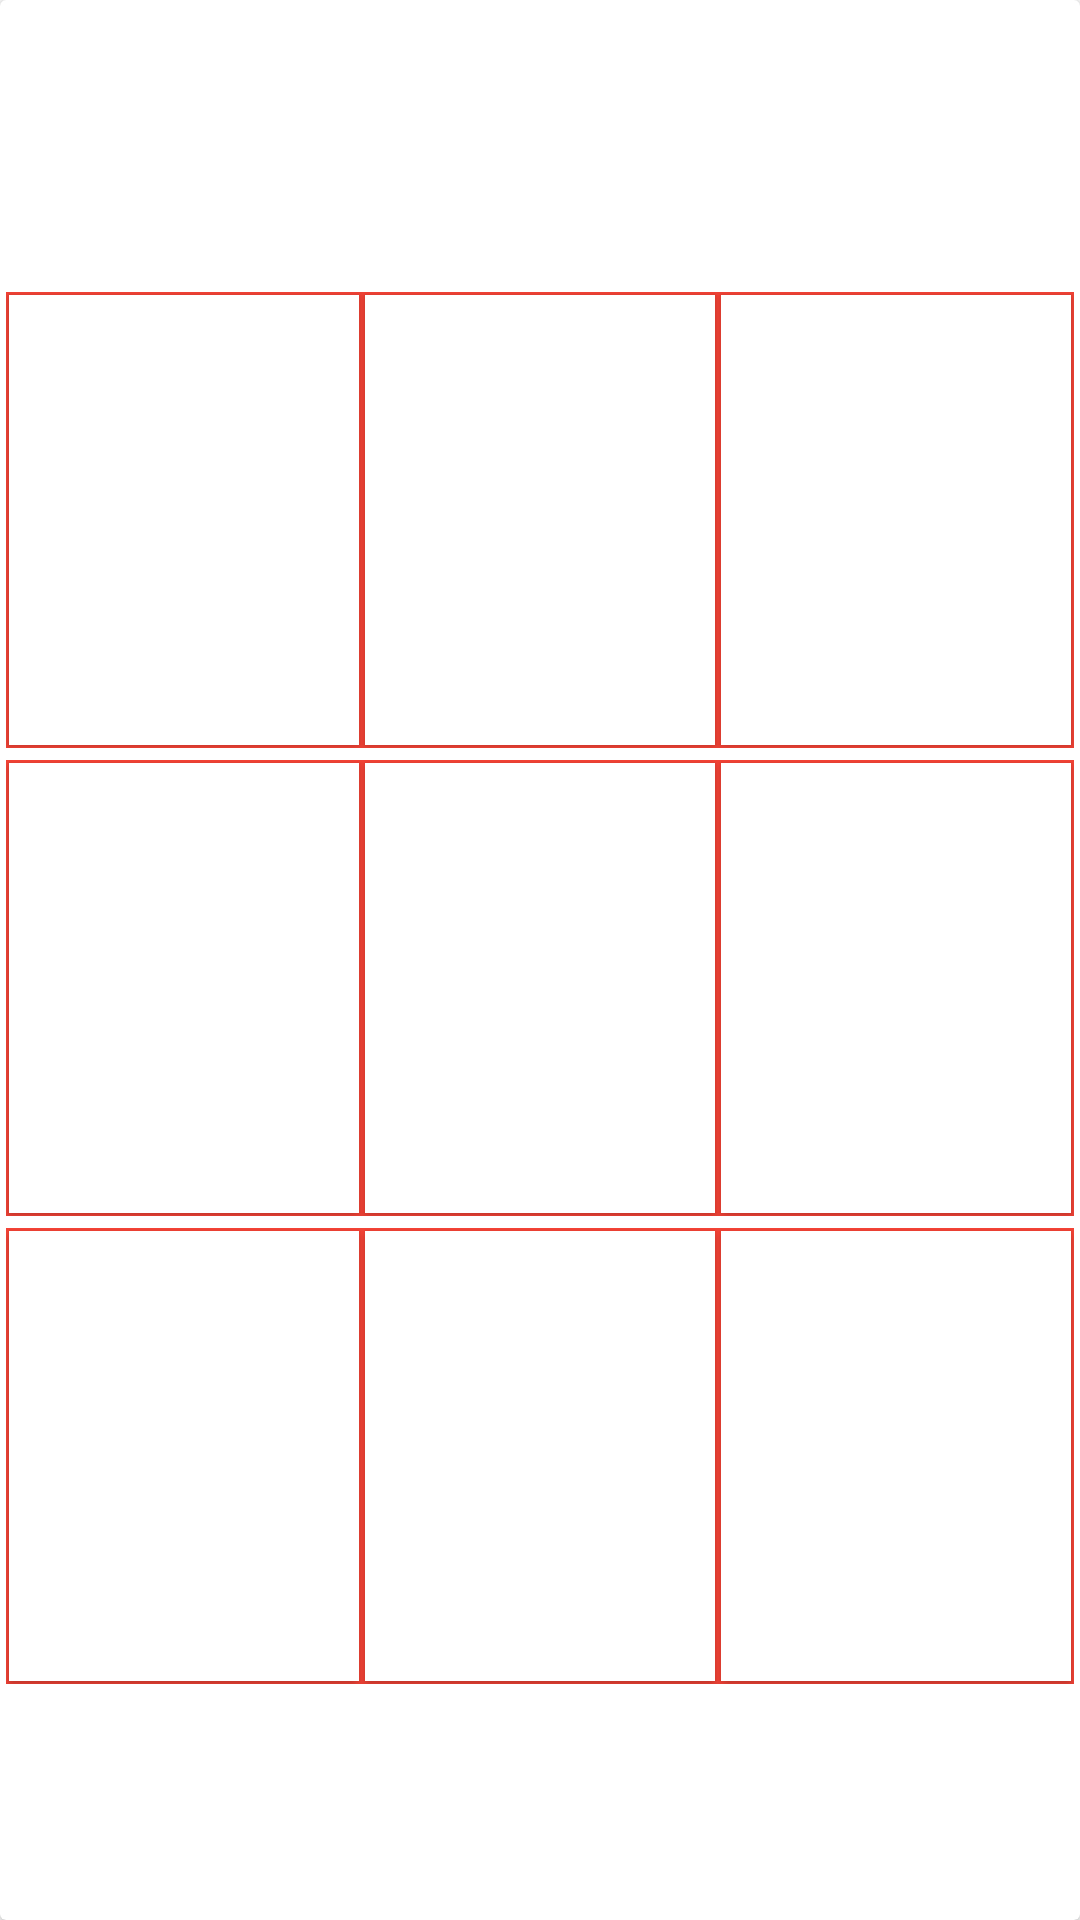

Layout XML and referenced resources for this Android screen:
<!-- AndroidManifest.xml: application theme Theme.TicTack_Toe -->
<!-- res/layout/content_main.xml -->
<?xml version="1.0" encoding="utf-8"?>
<androidx.cardview.widget.CardView xmlns:android="http://schemas.android.com/apk/res/android"
    xmlns:app="http://schemas.android.com/apk/res-auto"
    xmlns:tools="http://schemas.android.com/tools"
    android:layout_width="match_parent"
    android:layout_height="match_parent"
    android:layout_gravity="center"
    app:layout_behavior="@string/appbar_scrolling_view_behavior"
    app:layout_constraintTop_toBottomOf="@+id/toolbar"
    tools:showIn="@layout/activity_main"
    android:id="@+id/content_main"

    >

    <TableLayout
        android:layout_width="match_parent"
        android:layout_height="wrap_content"
        android:layout_gravity="center"
        android:background="@color/defaultBackgroundColor">

        <TableRow>

            <TextView
                android:id="@+id/cur_player"
                android:text="" />
        </TableRow>

        <TableRow
            android:id="@+id/top_row"
            android:layout_height="wrap_content"
            android:layout_margin="2dp"
            android:background="@color/primaryColor">

            <androidx.appcompat.widget.AppCompatButton
                android:id="@+id/top_left"
                style="@style/button_style"
                android:tag="0:0" />

            <androidx.appcompat.widget.AppCompatButton
                android:id="@+id/top_middle"
                style="@style/button_style"
                android:tag="0:1" />

            <androidx.appcompat.widget.AppCompatButton
                android:id="@+id/top_right"
                style="@style/button_style"
                android:tag="0:2" />
        </TableRow>

        <TableRow
            android:id="@+id/middle_row"
            android:layout_height="wrap_content"
            android:layout_margin="2dp"
            android:background="@color/primaryColor">

            <androidx.appcompat.widget.AppCompatButton
                android:id="@+id/middle_left"
                style="@style/button_style"
                android:tag="1:0" />

            <androidx.appcompat.widget.AppCompatButton
                android:id="@+id/middle_middle"
                style="@style/button_style"
                android:tag="1:1" />

            <androidx.appcompat.widget.AppCompatButton
                android:id="@+id/middle_right"
                style="@style/button_style"
                android:tag="1:2" />
        </TableRow>

        <TableRow
            android:id="@+id/bottom_row"
            android:layout_height="wrap_content"
            android:layout_margin="2dp"
            android:background="@color/primaryColor">

            <androidx.appcompat.widget.AppCompatButton
                android:id="@+id/bottom_left"
                style="@style/button_style"
                android:tag="2:0" />

            <androidx.appcompat.widget.AppCompatButton
                android:id="@+id/bottom_middle"
                style="@style/button_style"
                android:tag="2:1" />

            <androidx.appcompat.widget.AppCompatButton
                android:id="@+id/bottom_right"
                style="@style/button_style"
                android:tag="2:2" />
        </TableRow>

    </TableLayout>
</androidx.cardview.widget.CardView>
<!-- res/layout/activity_main.xml (included above) -->
<?xml version="1.0" encoding="utf-8"?>
<androidx.coordinatorlayout.widget.CoordinatorLayout xmlns:android="http://schemas.android.com/apk/res/android"
    xmlns:app="http://schemas.android.com/apk/res-auto"
    xmlns:tools="http://schemas.android.com/tools"
    android:layout_width="match_parent"
    android:layout_height="match_parent"
    tools:context=".activities.MainActivity">

    <com.google.android.material.appbar.AppBarLayout
        android:layout_width="match_parent"
        android:layout_height="wrap_content"
        android:theme="@style/Theme.TicTack_Toe.AppBarOverlay">

        <androidx.appcompat.widget.Toolbar
            android:id="@+id/toolbar"
            android:layout_width="match_parent"
            android:layout_height="?attr/actionBarSize"
            android:background="?attr/colorPrimary"
            app:popupTheme="@style/Theme.TicTack_Toe.PopupOverlay" />

    </com.google.android.material.appbar.AppBarLayout>

    <include layout="@layout/pre_content_main"
        android:id="@+id/constrainCard"/>


</androidx.coordinatorlayout.widget.CoordinatorLayout>
<!-- res/layout/pre_content_main.xml (included above) -->
<?xml version="1.0" encoding="utf-8"?>
<com.google.android.material.card.MaterialCardView xmlns:app="http://schemas.android.com/apk/res-auto"
    xmlns:android="http://schemas.android.com/apk/res/android"
    xmlns:tools="http://schemas.android.com/tools"
    android:layout_width="match_parent"
    android:layout_height="match_parent"
    android:id="@+id/constrainCard"
    app:layout_constraintTop_toBottomOf="@+id/toolbar"
    tools:showIn="@layout/activity_main"
    >

    <include
        layout="@layout/content_main"
        android:id="@+id/content_main" />

</com.google.android.material.card.MaterialCardView>
<!-- resources referenced by this layout -->
<resources>
  <color name="defaultBackgroundColor">@android:color/background_light</color>
  <color name="primaryColor">#f44336</color>
  <style name="Theme.TicTack_Toe.AppBarOverlay" parent="ThemeOverlay.AppCompat.Dark.ActionBar" />
  <style name="Theme.TicTack_Toe.PopupOverlay" parent="ThemeOverlay.AppCompat.Light" />
  <style name="button_style">
          <item name="android:onClick">processTurn</item>
          <item name="android:layout_width">match_parent</item>
          <item name="android:layout_weight">.33</item>
          <item name="android:layout_height">150dp</item>
          <item name="android:layout_margin">1dp</item>
          <item name="android:gravity">center</item>
          <item name="borderRound">3dp</item>
          <item name="android:padding">4dp</item>
          <item name="android:text">""</item>
          <item name="android:background">@color/defaultBackgroundColor</item>
          <item name="android:textColor">@color/primaryTextColor</item>
          <item name="textAllCaps">true</item>
          <item name="android:textStyle">bold</item>
          <item name="android:textAppearance">@style/TextAppearance.MaterialComponents.Body2</item>
      </style>
  <style name="Theme.TicTack_Toe" parent="Theme.MaterialComponents.DayNight.DarkActionBar">
          
          <item name="colorPrimary">@color/primaryColor</item>
          <item name="colorPrimaryVariant">@color/primaryDarkColor</item>
          <item name="colorOnPrimary">@color/primaryTextColor</item>
          
          <item name="colorSecondary">@color/secondaryColor</item>
          <item name="colorSecondaryVariant">@color/secondaryDarkColor</item>
          <item name="colorOnSecondary">@color/secondaryTextColor</item>
          
          <item name="android:statusBarColor" tools:targetApi="l">?attr/colorPrimaryVariant</item>
          
      </style>
  <color name="primaryTextColor">#000000</color>
  <color name="primaryDarkColor">#ba000d</color>
  <color name="secondaryColor">#ff5722</color>
  <color name="secondaryDarkColor">#c41c00</color>
  <color name="secondaryTextColor">#000000</color>
</resources>
